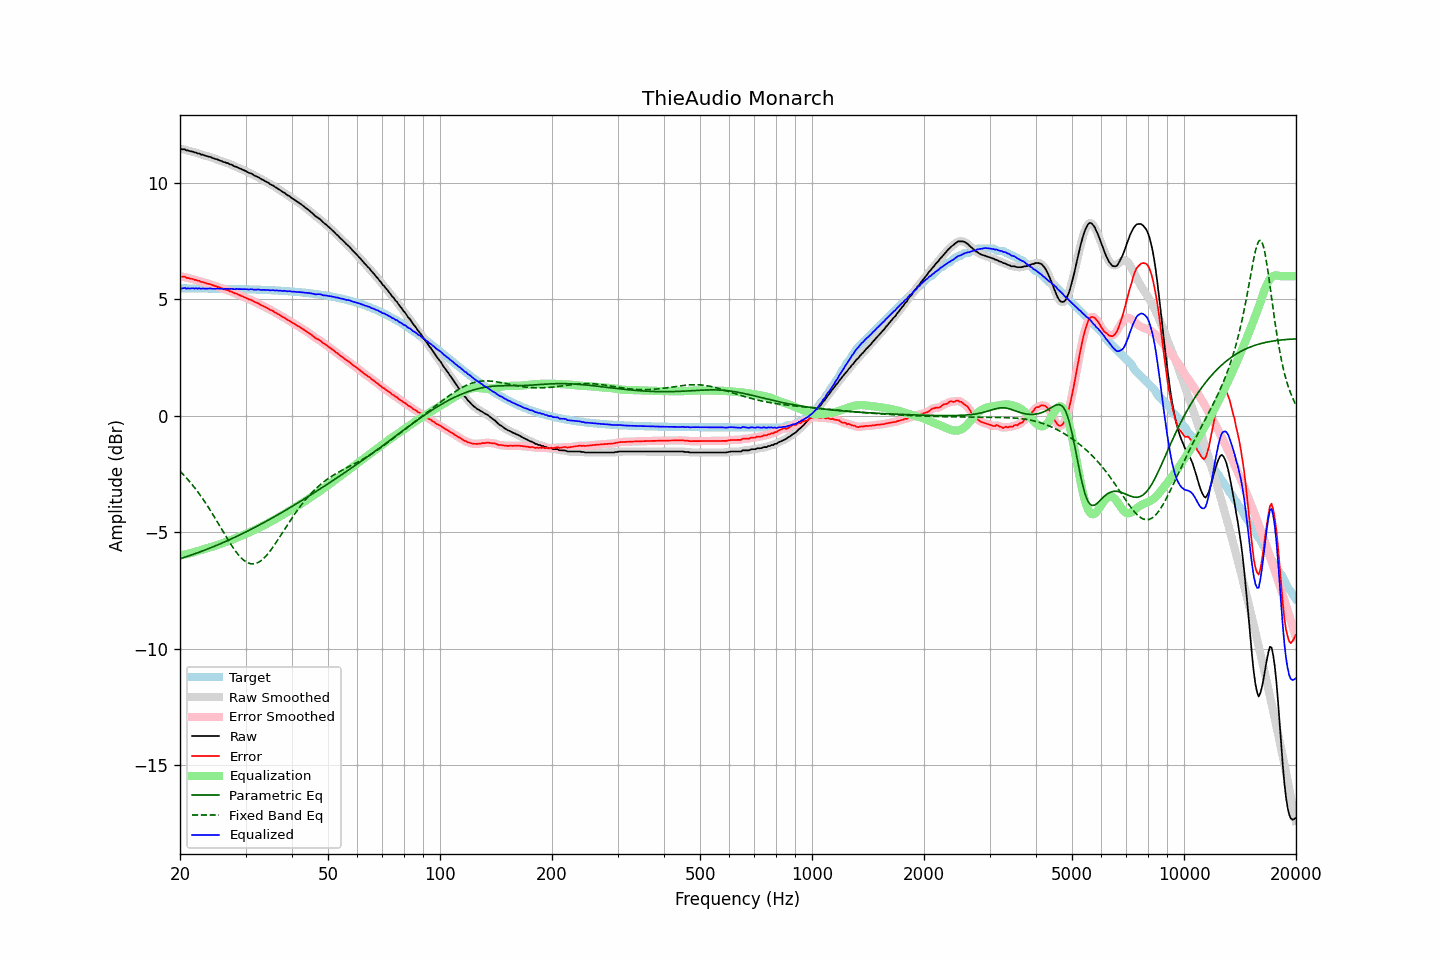

Values plotted in this chart, from the file beside it:
frequency, raw, error, smoothed, error_smoothed, equalization, parametric_eq, fixed_band_eq, equalized_raw, equalized_smoothed, target
20.00, 11.48, 6.00, 11.47, 5.99, -6.00, -6.14, -2.38, 5.48, 5.47, 5.48
20.20, 11.46, 5.98, 11.47, 5.99, -5.99, -6.12, -2.45, 5.47, 5.48, 5.48
20.40, 11.46, 5.98, 11.45, 5.98, -5.97, -6.10, -2.52, 5.48, 5.48, 5.48
20.61, 11.46, 5.98, 11.44, 5.96, -5.96, -6.08, -2.59, 5.50, 5.48, 5.48
20.81, 11.41, 5.93, 11.42, 5.94, -5.94, -6.05, -2.67, 5.46, 5.48, 5.48
21.02, 11.41, 5.93, 11.40, 5.92, -5.93, -6.03, -2.75, 5.48, 5.47, 5.48
21.23, 11.38, 5.90, 11.38, 5.90, -5.91, -6.01, -2.82, 5.47, 5.47, 5.48
21.44, 11.37, 5.89, 11.37, 5.89, -5.89, -5.98, -2.91, 5.48, 5.48, 5.48
21.66, 11.36, 5.88, 11.35, 5.87, -5.87, -5.96, -2.99, 5.49, 5.48, 5.48
21.87, 11.32, 5.84, 11.33, 5.85, -5.85, -5.93, -3.08, 5.47, 5.48, 5.47
22.09, 11.32, 5.84, 11.31, 5.83, -5.83, -5.91, -3.17, 5.49, 5.48, 5.47
22.31, 11.28, 5.80, 11.28, 5.81, -5.81, -5.88, -3.26, 5.47, 5.47, 5.47
22.54, 11.28, 5.80, 11.26, 5.79, -5.79, -5.86, -3.35, 5.49, 5.47, 5.47
22.76, 11.23, 5.75, 11.24, 5.77, -5.77, -5.83, -3.45, 5.46, 5.47, 5.47
22.99, 11.23, 5.75, 11.22, 5.75, -5.75, -5.81, -3.55, 5.48, 5.47, 5.47
23.22, 11.20, 5.73, 11.20, 5.72, -5.73, -5.78, -3.65, 5.47, 5.47, 5.47
23.45, 11.18, 5.71, 11.18, 5.71, -5.71, -5.75, -3.75, 5.47, 5.47, 5.47
23.69, 11.16, 5.69, 11.16, 5.69, -5.69, -5.73, -3.86, 5.47, 5.47, 5.47
23.92, 11.14, 5.67, 11.14, 5.67, -5.67, -5.70, -3.97, 5.47, 5.47, 5.47
24.16, 11.13, 5.66, 11.12, 5.65, -5.65, -5.67, -4.08, 5.48, 5.47, 5.47
24.40, 11.09, 5.62, 11.09, 5.62, -5.62, -5.65, -4.19, 5.46, 5.47, 5.47
24.65, 11.07, 5.60, 11.07, 5.60, -5.60, -5.62, -4.30, 5.46, 5.46, 5.47
24.89, 11.04, 5.57, 11.04, 5.58, -5.58, -5.59, -4.42, 5.46, 5.46, 5.47
25.14, 11.03, 5.56, 11.02, 5.55, -5.55, -5.56, -4.53, 5.47, 5.47, 5.46
25.39, 11.00, 5.53, 11.00, 5.53, -5.53, -5.53, -4.65, 5.47, 5.47, 5.46
25.65, 10.97, 5.50, 10.97, 5.51, -5.51, -5.50, -4.77, 5.46, 5.46, 5.46
25.91, 10.95, 5.49, 10.94, 5.48, -5.48, -5.47, -4.88, 5.46, 5.46, 5.46
26.16, 10.91, 5.45, 10.91, 5.45, -5.46, -5.44, -5.00, 5.45, 5.45, 5.46
26.43, 10.90, 5.44, 10.89, 5.43, -5.44, -5.41, -5.12, 5.46, 5.46, 5.46
26.69, 10.87, 5.41, 10.87, 5.41, -5.41, -5.38, -5.23, 5.46, 5.46, 5.46
26.96, 10.86, 5.40, 10.85, 5.39, -5.38, -5.35, -5.34, 5.47, 5.46, 5.46
27.23, 10.81, 5.35, 10.82, 5.36, -5.36, -5.32, -5.45, 5.45, 5.46, 5.46
27.50, 10.80, 5.34, 10.79, 5.33, -5.33, -5.29, -5.56, 5.46, 5.45, 5.45
27.77, 10.76, 5.30, 10.75, 5.30, -5.31, -5.25, -5.66, 5.45, 5.45, 5.45
28.05, 10.72, 5.27, 10.73, 5.28, -5.28, -5.22, -5.76, 5.44, 5.45, 5.45
28.33, 10.71, 5.26, 10.70, 5.25, -5.25, -5.19, -5.86, 5.46, 5.45, 5.45
28.62, 10.67, 5.22, 10.67, 5.22, -5.22, -5.16, -5.95, 5.45, 5.45, 5.45
28.90, 10.64, 5.19, 10.64, 5.19, -5.19, -5.12, -6.03, 5.45, 5.45, 5.45
29.19, 10.61, 5.16, 10.61, 5.16, -5.16, -5.09, -6.10, 5.44, 5.44, 5.44
29.48, 10.58, 5.13, 10.58, 5.13, -5.13, -5.06, -6.17, 5.44, 5.44, 5.44
29.78, 10.55, 5.11, 10.55, 5.11, -5.10, -5.02, -6.23, 5.44, 5.44, 5.44
30.08, 10.52, 5.08, 10.51, 5.07, -5.07, -4.99, -6.27, 5.44, 5.44, 5.44
30.38, 10.48, 5.04, 10.48, 5.04, -5.04, -4.95, -6.31, 5.43, 5.44, 5.44
30.68, 10.44, 5.00, 10.45, 5.01, -5.01, -4.92, -6.34, 5.42, 5.44, 5.44
30.99, 10.43, 4.99, 10.41, 4.98, -4.98, -4.88, -6.36, 5.45, 5.43, 5.43
31.30, 10.39, 4.96, 10.38, 4.95, -4.95, -4.85, -6.36, 5.44, 5.43, 5.43
31.61, 10.34, 4.91, 10.35, 4.92, -4.92, -4.81, -6.36, 5.42, 5.43, 5.43
31.93, 10.31, 4.88, 10.31, 4.88, -4.88, -4.78, -6.34, 5.42, 5.43, 5.43
32.24, 10.28, 4.85, 10.27, 4.85, -4.85, -4.74, -6.32, 5.43, 5.42, 5.42
32.57, 10.25, 4.82, 10.24, 4.82, -4.82, -4.70, -6.29, 5.43, 5.42, 5.42
32.89, 10.20, 4.78, 10.20, 4.78, -4.78, -4.67, -6.25, 5.41, 5.42, 5.42
33.22, 10.16, 4.74, 10.16, 4.74, -4.75, -4.63, -6.19, 5.41, 5.41, 5.42
33.55, 10.13, 4.71, 10.12, 4.71, -4.71, -4.59, -6.13, 5.42, 5.41, 5.41
33.89, 10.09, 4.68, 10.09, 4.68, -4.68, -4.56, -6.06, 5.41, 5.41, 5.41
34.23, 10.05, 4.64, 10.05, 4.64, -4.64, -4.52, -5.99, 5.41, 5.41, 5.41
34.57, 10.02, 4.61, 10.01, 4.60, -4.60, -4.48, -5.90, 5.41, 5.40, 5.40
34.92, 9.96, 4.56, 9.97, 4.57, -4.57, -4.44, -5.81, 5.39, 5.40, 5.40
35.27, 9.93, 4.53, 9.93, 4.53, -4.53, -4.40, -5.72, 5.40, 5.40, 5.40
35.62, 9.90, 4.50, 9.89, 4.49, -4.49, -4.36, -5.62, 5.40, 5.39, 5.39
35.97, 9.84, 4.45, 9.85, 4.46, -4.45, -4.33, -5.52, 5.38, 5.39, 5.39
... 635 more rows
